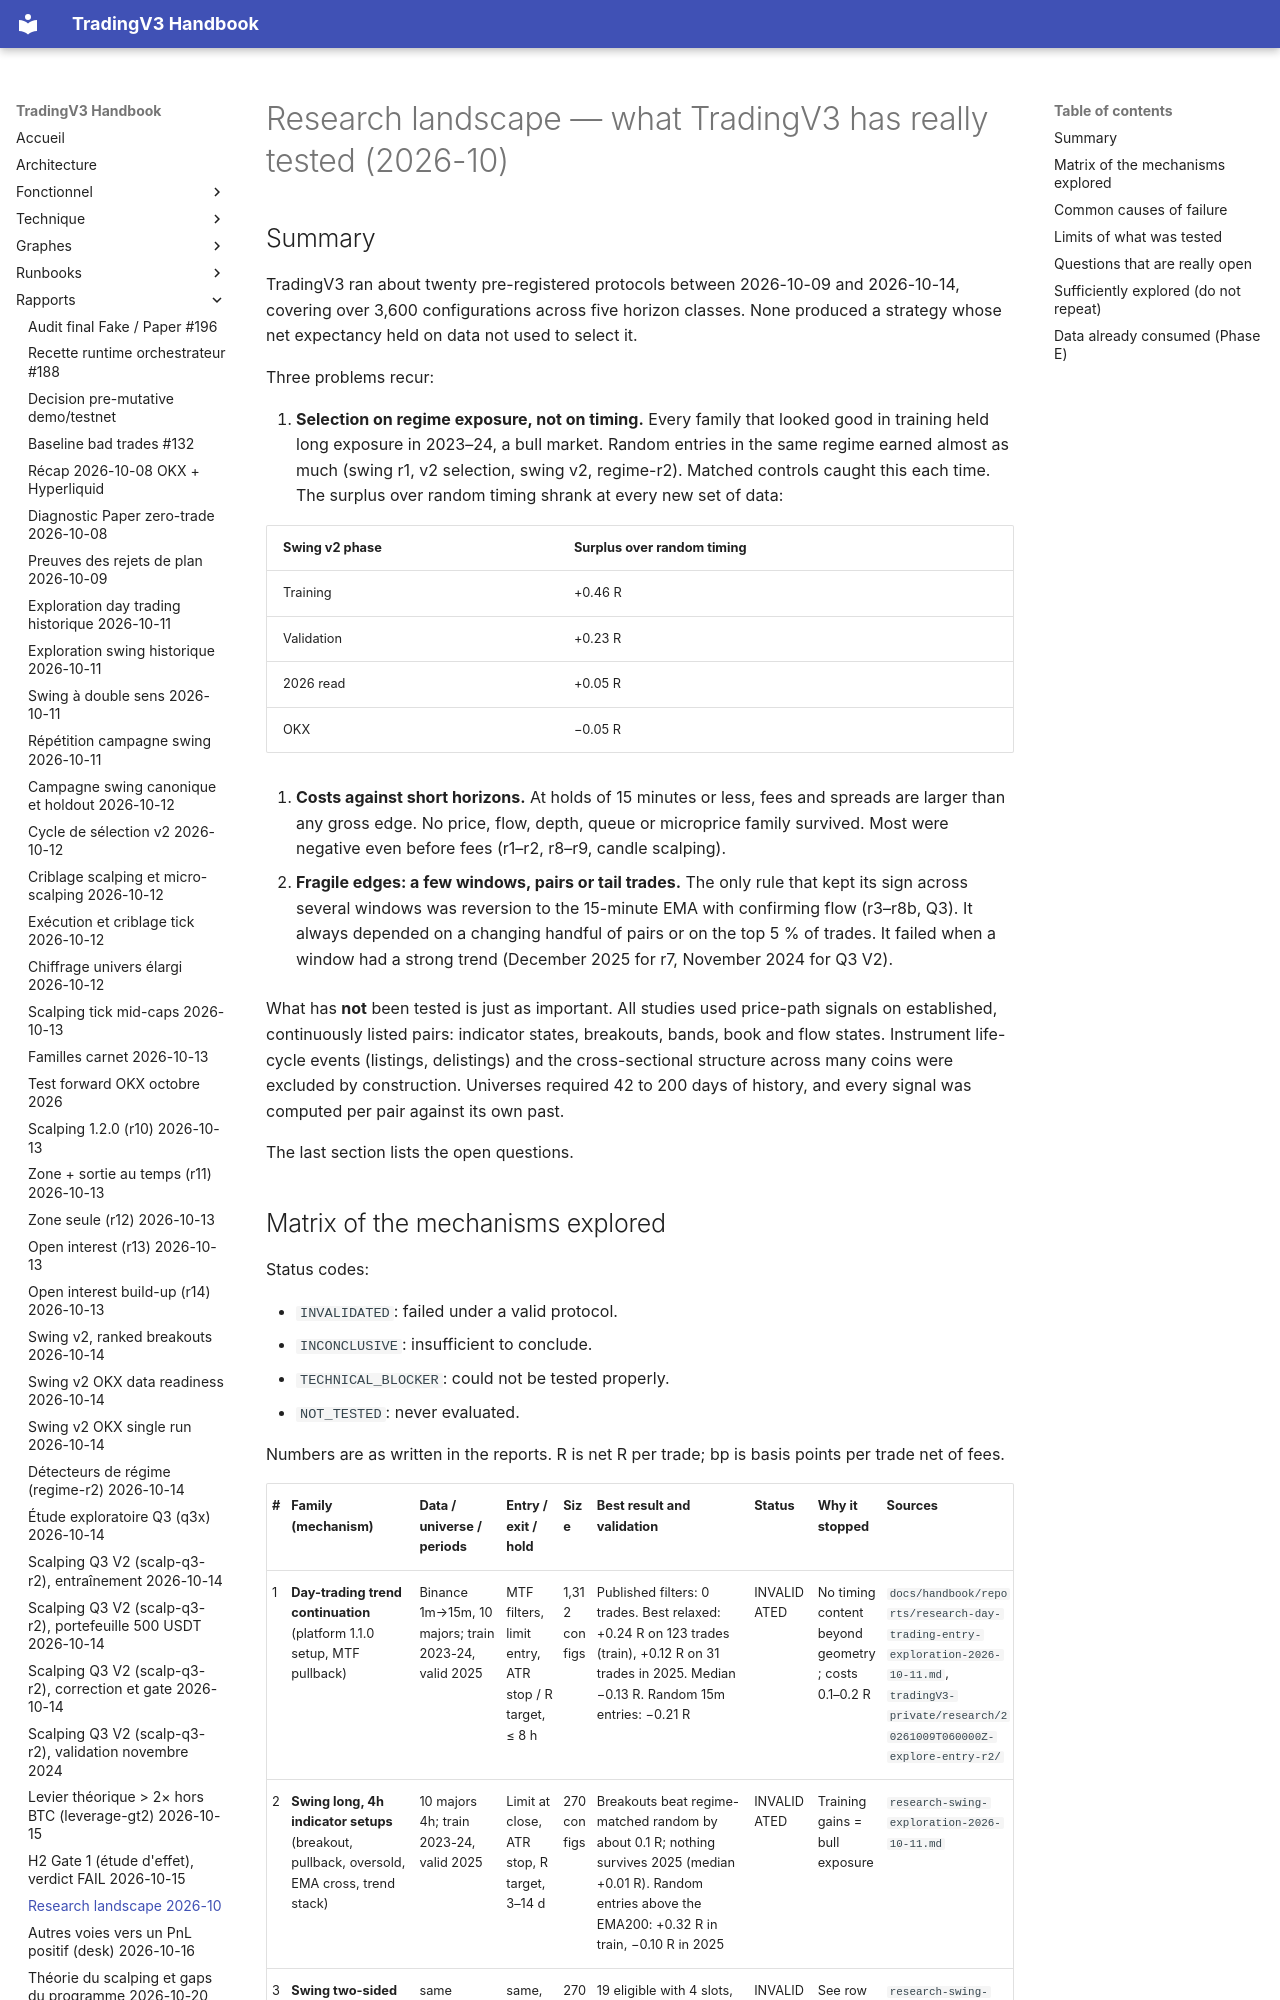

repository: pivox/tradingV3 · page: reports/research-strategy-landscape-2026-10.html · generator: mkdocs

# Research landscape — what TradingV3 has really tested (2026-10)

## Summary

TradingV3 ran about twenty pre-registered protocols between 2026-10-09 and 2026-10-14, covering over 3,600
configurations across five horizon classes. None produced a strategy whose net expectancy held on data not
used to select it.

Three problems recur:

1. **Selection on regime exposure, not on timing.** Every family that looked good in training held long
   exposure in 2023–24, a bull market. Random entries in the same regime earned almost as much (swing r1, v2
   selection, swing v2, regime-r2). Matched controls caught this each time. The surplus over random timing
   shrank at every new set of data:

   | Swing v2 phase | Surplus over random timing |
   |---|---|
   | Training | +0.46 R |
   | Validation | +0.23 R |
   | 2026 read | +0.05 R |
   | OKX | −0.05 R |

2. **Costs against short horizons.** At holds of 15 minutes or less, fees and spreads are larger than any
   gross edge. No price, flow, depth, queue or microprice family survived. Most were negative even before
   fees (r1–r2, r8–r9, candle scalping).

3. **Fragile edges: a few windows, pairs or tail trades.** The only rule that kept its sign across several
   windows was reversion to the 15-minute EMA with confirming flow (r3–r8b, Q3). It always depended on a
   changing handful of pairs or on the top 5 % of trades. It failed when a window had a strong trend
   (December 2025 for r7, November 2024 for Q3 V2).

What has **not** been tested is just as important. All studies used price-path signals on established,
continuously listed pairs: indicator states, breakouts, bands, book and flow states. Instrument life-cycle
events (listings, delistings) and the cross-sectional structure across many coins were excluded by
construction. Universes required 42 to 200 days of history, and every signal was computed per pair against
its own past.

The last section lists the open questions.
